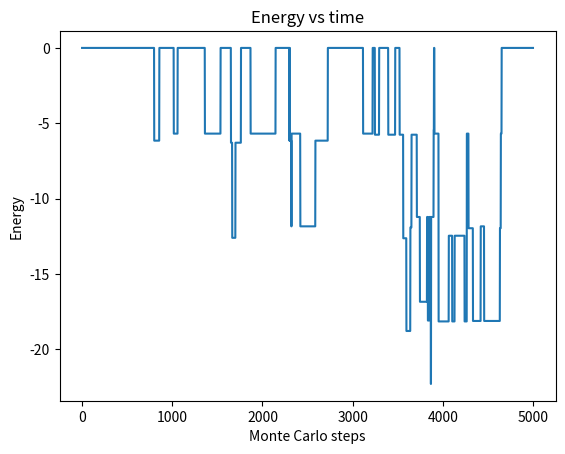
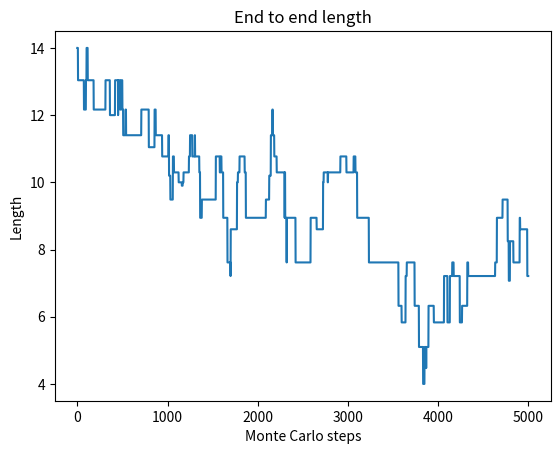
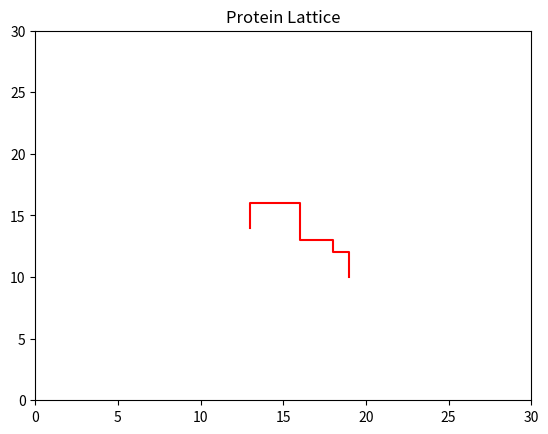

Source code (Python) for these figures, in order:
import random
import math
import matplotlib.pyplot as plt
import numpy as np
import sys
from matplotlib import interactive
from matplotlib.ticker import NullFormatter
interactive(True)

def generate_protein(protein_length, monomer_number):
   # generate 1 dimensional array of length "protein_length"
   # each element of the array is selected randomly from 1:monomer_number
   A = np.random.randint(1, monomer_number+1, [1, protein_length]);
   
   # Initial x and y coordinates for protein
   x_offset = 10;
   y_offset = 15;
   
   init_x = np.arange(x_offset, (protein_length + 9 + 1), 1);
   init_y = np.ones((1, protein_length)) * y_offset;
   
 # concatenate A with x and y coordinates to generate a protein
 # represented as an array of monomers with associated coordinates
   protein = np.vstack((A,init_x,init_y))
   #print("Protein: ",protein)

   return protein;

def length_end_to_end(protein, protein_length):
    # This function measures the distance between the first and last monomers 
    # on the protein
    x_2 = protein[2-1][1-1];
    y_2 = protein[3-1][1-1];
    x_1 = protein[2-1][protein_length-1];
    y_1 = protein[3-1][protein_length-1];
    length = math.sqrt(((x_2 - x_1)**2) + ((y_2 - y_1)**2));  
    return length 

def check_stretch(protein, protein_length, link_number, x_new, y_new):
    
    stretched = False;
    # Test for inner links
    if (link_number > 1) & (link_number < protein_length):
        x_left = protein[2-1][link_number-1-1];
        y_left = protein[3-1][link_number-1-1];
        x_right = protein[2-1][link_number+1-1];
        y_right = protein[3-1][link_number+1-1];
        
        # record distances from neighbouring monomers 
        x_from_left = abs(x_new - x_left);
        x_from_right= abs(x_new - x_right);
        y_from_left = abs(y_new - y_left);
        y_from_right= abs(y_new - y_right);
        
        # If distance chosen location for monomer to move to is greater than 1
        # then there is a stretch which results in protein breakage
        
        if (x_from_left + y_from_left > 1) | (x_from_right + y_from_right > 1):
            stretched = True;
            
    else:
        if link_number == protein_length:    # rightmost protein
            x_nearest = protein[2-1][link_number-1-1];
            y_nearest = protein[3-1][link_number-1-1];
        else:                                # leftmost protein
            x_nearest = protein[2-1][2-1];
            y_nearest = protein[3-1][2-1];
            
        x_dist = abs(x_new - x_nearest);
        y_dist = abs(y_new - y_nearest);
    
        if (x_dist + y_dist > 1):
            stretched = True;
    
    return stretched
    
def site_occupied(x, y, protein):
    # This function determines if the chosen location is occupied by another
    # monomer or not
    
    match_x = [i for i,j in enumerate(protein[2-1]) if j == x]
    match_y = [i for i,j in enumerate(protein[3-1]) if j == y]
    match_xy = [val for val in match_x if val in match_y];
    if not match_xy:
        match_out = False
    else:
        match_out = True

    return match_out
    
def find_direction(direction,protein,n):
    # This function is used to determine the monomer position after the move
    x_new = 0;
    y_new = 0;
    if direction == 1:  # RIGHT and UP
      x_new = protein[2-1][n-1] + 1;
      y_new = protein[3-1][n-1] + 1;
      
    elif direction == 2: # RIGHT and STATIC
      x_new = protein[2-1][n-1]+1;
      y_new = protein[3-1][n-1];
 
    elif direction == 3:  # RIGHT and DOWN
      x_new = protein[2-1][n-1] + 1;
      y_new = protein[3-1][n-1] - 1;
      
    elif direction == 4: # STATIC and DOWN
      x_new = protein[2-1][n-1];
      y_new = protein[3-1][n-1]-1;
 
    elif direction == 5: # LEFT and DOWN
      x_new = protein[2-1][n-1] - 1;
      y_new = protein[3-1][n-1] - 1;
      
    elif direction == 6: # LEFT and STATIC
      x_new = protein[2-1][n-1]-1;
      y_new = protein[3-1][n-1];
 
    elif direction == 7: # LEFT and UP
      x_new = protein[2-1][n-1] - 1;
      y_new = protein[3-1][n-1] + 1;
    else:               # STATIC and UP
      x_new = protein[2-1][n-1];
      y_new = protein[3-1][n-1]+1;
      
    # Execute the function
    return [x_new,y_new]
    
def  protein_energy(protein, J, protein_length):
    # Function is used to calculate total energy of the protein
     total_energy = 0;
    
     for monomer_num in range(1,protein_length+1):
         
         x_neighbour = protein[2-1][monomer_num-1]+1;
         y_neighbour = protein[3-1][monomer_num-1];
         energy = monomer_interaction_energy(x_neighbour, y_neighbour, protein, monomer_num, J); # This will check if
        # occupied and if so, calculate the interaction energy
         total_energy = total_energy + energy;        
          
        #choose neighbour below
         x_neighbour = protein[2-1][monomer_num-1];
         y_neighbour = protein[3-1][monomer_num-1]-1;
         energy = monomer_interaction_energy (x_neighbour, y_neighbour, protein, monomer_num, J); # This will check if
        # occupied and if so, calculate the interaction energy
         total_energy = total_energy + energy;       
         
        # choose neighbour  left
         x_neighbour = protein[2-1][monomer_num-1]-1;
         y_neighbour = protein[3-1][monomer_num-1];
         energy = monomer_interaction_energy (x_neighbour, y_neighbour, protein, monomer_num, J); # This will check if
        # occupied and if so, calculate the interaction energy
         total_energy = total_energy + energy;     
        
        # direction must be above
         x_neighbour = protein[2-1][monomer_num-1];
         y_neighbour = protein[3-1][monomer_num-1]+1;
         energy = monomer_interaction_energy (x_neighbour, y_neighbour, protein, monomer_num, J); # This will check if
        # occupied and if so, calculate the interaction energy  
         total_energy=total_energy+energy; 

     return total_energy
     
def monomer_interaction_energy(x_neighbour, y_neighbour, protein, monomer_num, J):
# Function is used to calculate energy at each amino acid. 
    energy = 0;
    if site_occupied(x_neighbour,y_neighbour,protein):
        
       find_x = func_find(protein[2-1],lambda x: x == x_neighbour);
       find_y = func_find(protein[3-1],lambda y: y == y_neighbour);
       
       neighbour = [val for val in find_x if val in find_y];
        # The interaction energy is only an issue for monomers which are
        # not linked on the protein chain

       if not neighbour:
           k = 0;
       else:
           k =[];
           for k in neighbour:
               print()
       u = np.subtract(k+1,monomer_num) # k+1
       if (abs(u) > 1):
            # Use J matrix to find interaction energy between the two
            # monomers on the chain
            energy = J[int(protein[1-1][monomer_num-1])-1][int(protein[1-1][k])-1]; # k           
    return energy
     
def func_find(a, func):
    return [i for (i, val) in enumerate(a) if func(val)]
    
################# MAIN BLOCK #############################

# Initialisation block
protein_length = 15;   # Set protein length(monomer number in the chain)
number_of_runs = 5000; #Monte Carlo steps
T = 10;    # temperature in kelvin

monomer_number = 20; # There are 20 monomers occuring in nature

high_interaction = -400000;
low_interaction = -200000;

E_current = 0;
Average_energy=0;

E_of_protein = [0] * number_of_runs;
L_of_protein= [0] * number_of_runs;

# J is a 20x20 matrix of randomly assigned energy values to represent the
# interaction energies betweeen monomers

J = [20]*monomer_number
for i in range(monomer_number):
    J[i] = [0] * monomer_number
for i in range(monomer_number):
    for j in range(monomer_number):
        J[i][j] = random.randint(high_interaction,low_interaction)/100000

protein = generate_protein(protein_length, monomer_number); # ok

# Choose a link at random and see if it can be moved
#protein_length=len(protein);

for step in range(number_of_runs):
    print("Fold step: ",step)
    link_number = np.random.randint(1,protein_length+1); # pick random monomer on chain
    direction = math.ceil(np.random.rand()*8);  # pick direction denoted by number from 1 to 8
    
    [x_new,y_new] = find_direction(direction,protein,link_number); # ok
    
     # check if chosen location is occupied
    occupied = site_occupied(x_new, y_new, protein); # ok
    
    # check if chosen location causes "stretch"
    stretched = check_stretch(protein, protein_length, link_number, x_new, y_new); # ok
    #sys.exit()
   # stretched = True;
    
    # if chosen location not occupied, create copy of protein with new shape
    
    check1=not(occupied);
    check2=not(stretched);
    
    if  check1 & check2:
        copy_protein = protein;
        copy_protein[2-1][link_number-1] = x_new;
        copy_protein[3-1][link_number-1] = y_new;
        # Compare energy value of new protein shape with the old shape
        
        E_after_move = protein_energy(copy_protein, J, protein_length);
        E_current = protein_energy(protein, J, protein_length);
        
        delta_E = E_after_move - E_current;
        if delta_E <= 0: # If energy decreases, always move
             protein = copy_protein;
             E_current = E_after_move;
        else:
                # if T == 0:
                #     if delta_E != 0:
                #       protein = copy_protein;
                #       E_current = E_after_move;
                # else:
             boltzmann_factor = math.exp(-delta_E / T);
             if boltzmann_factor > np.random.rand():
                 protein = copy_protein;
                 E_current = E_after_move;
    
    E_of_protein[step] = E_current;
    L_of_protein[step] = length_end_to_end(protein, protein_length);
    Average_energy = Average_energy + E_current
    
# plot graphs
Eavg = Average_energy/number_of_runs;
print('Average_Energy: ', Eavg)

plt.figure(1)

# display energy of protein at each step
#plt.subplot(221)

plt.plot(E_of_protein)
plt.xlabel('Monte Carlo steps');
plt.ylabel('Energy')
plt.title ('Energy vs time');  

# display "end to end" length of protein
#plt.subplot(222)
plt.figure(2)
plt.plot(L_of_protein)
plt.xlabel('Monte Carlo steps');
plt.ylabel('Length')
plt.title('End to end length')

# display protein lattice
#plt.subplot(223)
plt.figure(3)
x = protein[2-1];
y = protein[3-1];
plt.plot(x, y,'-r',markersize = 5)
plt.axis([0, 30, 0, 30])
plt.title('Protein Lattice')

#plt.gca().yaxis.set_minor_formatter(NullFormatter())
# Adjust the subplot layout, because the logit one may take more space
# than usual, due to y-tick labels like "1 - 10^{-3}"
#plt.subplots_adjust(top=0.92, bottom=0.08, left=0.10, right=0.95, hspace=0.25,wspace=0.35)

plt.show()